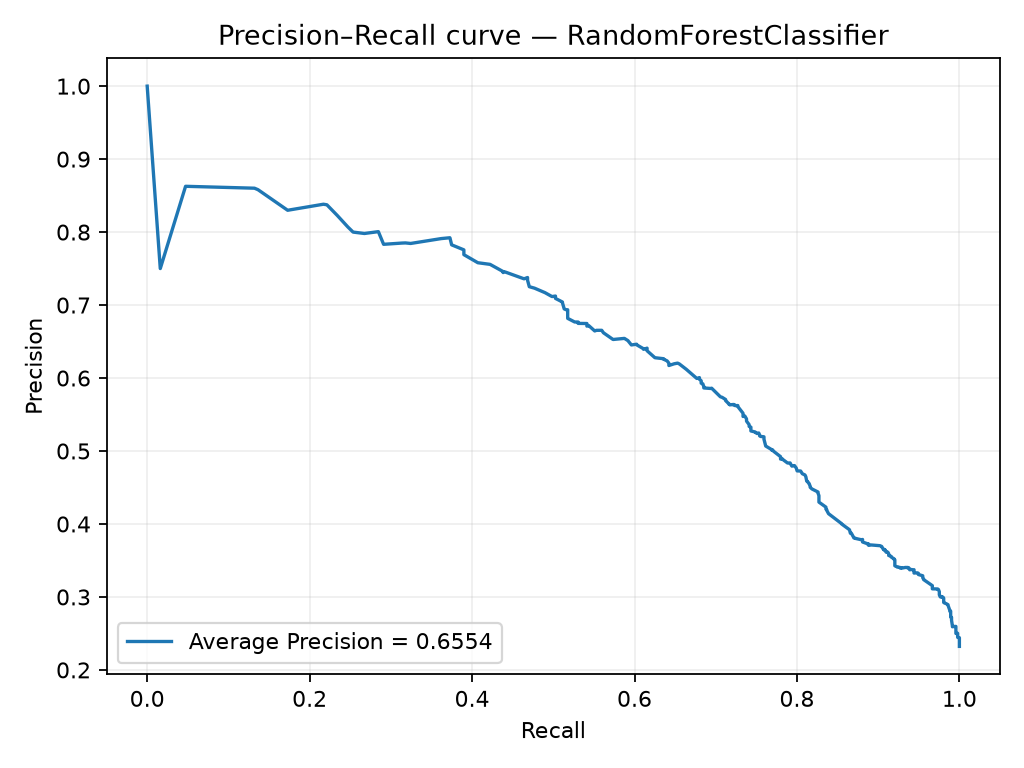

Values plotted in this chart, from the file beside it:
precision, recall, threshold
0.2322, 1.0, 0.001395
0.2328, 1.0, 0.002518
0.2335, 1.0, 0.003877
0.2336, 1.0, 0.00419
0.2344, 1.0, 0.004634
0.2346, 1.0, 0.00727
0.235, 1.0, 0.008754
0.2352, 1.0, 0.00916
0.2353, 1.0, 0.01029
0.2354, 1.0, 0.01094
0.2355, 1.0, 0.01118
0.2358, 1.0, 0.0131
0.236, 1.0, 0.01362
0.2363, 1.0, 0.0137
0.2364, 1.0, 0.01374
0.2365, 1.0, 0.01386
0.2375, 1.0, 0.01591
0.2413, 1.0, 0.01667
0.2413, 1.0, 0.0169
0.2415, 1.0, 0.0171
0.2418, 1.0, 0.0188
0.2431, 1.0, 0.01922
0.2433, 1.0, 0.01941
0.2437, 1.0, 0.01962
0.2442, 1.0, 0.01966
0.2445, 0.9979, 0.01992
0.2445, 0.9979, 0.02053
0.2448, 0.9979, 0.02056
0.245, 0.9979, 0.02057
0.2452, 0.9979, 0.02095
0.2454, 0.9979, 0.02206
0.2454, 0.9979, 0.02209
0.2455, 0.9979, 0.0228
0.2456, 0.9979, 0.02388
0.2458, 0.9979, 0.02427
0.246, 0.9979, 0.02604
0.2467, 0.9979, 0.02693
0.2468, 0.9979, 0.02717
0.2471, 0.9979, 0.0281
0.2479, 0.9979, 0.02882
0.2481, 0.9979, 0.02902
0.2483, 0.9979, 0.02936
0.2493, 0.9979, 0.02943
0.2497, 0.9979, 0.02963
0.2498, 0.9979, 0.02969
0.2501, 0.9979, 0.0306
0.2501, 0.9979, 0.03161
0.2499, 0.9957, 0.03215
0.2507, 0.9957, 0.03237
0.2511, 0.9957, 0.03289
0.2512, 0.9957, 0.03322
0.2525, 0.9957, 0.0333
0.2535, 0.9957, 0.03502
0.2536, 0.9957, 0.03628
0.2538, 0.9957, 0.0367
0.2542, 0.9957, 0.03885
0.2547, 0.9957, 0.03958
0.2548, 0.9957, 0.03985
0.255, 0.9957, 0.04007
0.2552, 0.9957, 0.04045
... 459 more rows
